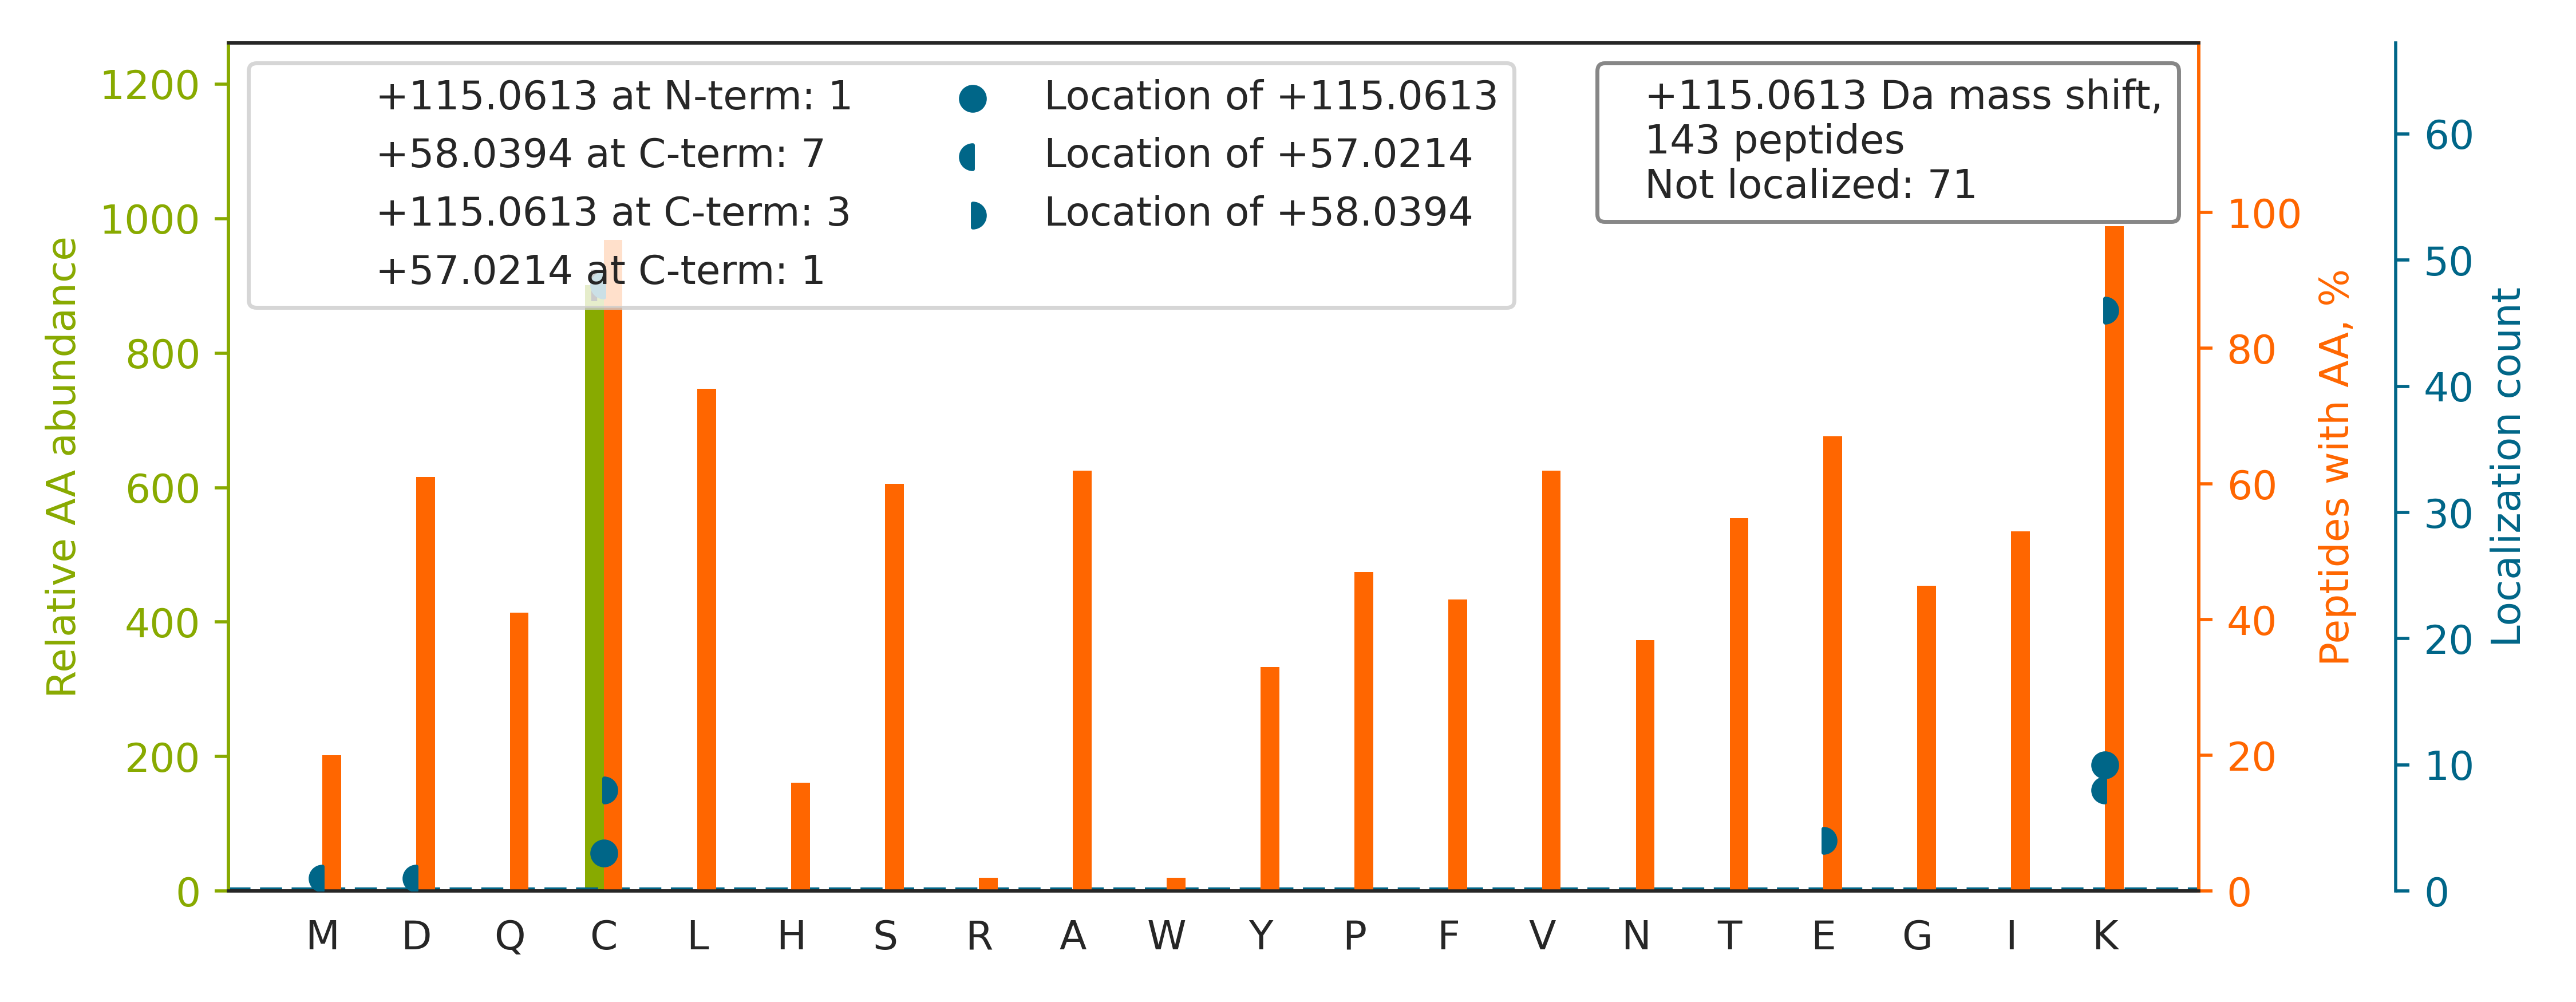

Values plotted in this chart, from the file beside it:
top isoform	localization score	spectrum
LALVTGGEIASTFDHPELVKLGSCK		20160929_QE1_nlc1_BTW_SA_hs_HELA_S_Exp3_…
TGIEQGSDAGYLCESQKFGELVMTK		20160929_QE1_nlc1_BTW_SA_hs_HELA_S_Exp3_…
DDQFLLDGQLLPDNFIAACTEKK		20160929_QE1_nlc1_BTW_SA_hs_HELA_S_Exp3_…
LEGDLTGPSVGVEVPDVELECPDAKLK		20160929_QE1_nlc1_BTW_SA_hs_HELA_S_Exp3_…
VVVLMGSTSDLGHC[+57]EK[+58]IK	0.9471	20160929_QE1_nlc1_BTW_SA_hs_HELA_S_Exp3_…
LPNGVFTPDFQEFVNKCLIK		20160929_QE1_nlc1_BTW_SA_hs_HELA_S_Exp3_…
QADSVEQAVYYC[+57]K[+58]K	0.9176	20160929_QE1_nlc1_BTW_SA_hs_HELA_S_Exp3_…
TPEEAALFKCK		20160929_QE1_nlc1_BTW_SA_hs_HELA_S_Exp3_…
SLEDLQDEYDFKCK		20160929_QE1_nlc1_BTW_SA_hs_HELA_S_Exp3_…
GPFVEAEVPDVDLECPDAKLK		20160929_QE1_nlc1_BTW_SA_hs_HELA_S_Exp3_…
TVIGELPPASSGSALAANVC[+57]K[+58]K	0.9103	20160929_QE1_nlc1_BTW_SA_hs_HELA_S_Exp3_…
TPPGVSAPTEPLLC[+57]K[+58]FADGGQK	0.9089	20160929_QE1_nlc1_BTW_SA_hs_HELA_S_Exp3_…
SDQLQQAVQSQGFINYC[+57]QK[+58]K	0.8924	20160929_QE1_nlc1_BTW_SA_hs_HELA_S_Exp3_…
LAADFSVPLIIDIKCTK		20160929_QE1_nlc1_BTW_SA_hs_HELA_S_Exp3_…
EAVVNTQELLDLLVKCENK[+115]	0.9135	20160929_QE1_nlc1_BTW_SA_hs_HELA_S_Exp3_…
TVRPFSMVC[+57]C[+58]PVNENAAALVVSDGR	0.7995	20160929_QE1_nlc1_BTW_SA_hs_HELA_S_Exp3_…
VDATADYIC[+57]K[+58]VK	0.9013	20160929_QE1_nlc1_BTW_SA_hs_HELA_S_Exp3_…
TSFPEDTVITYK[+115]CEESFVK	0.9109	20160929_QE1_nlc1_BTW_SA_hs_HELA_S_Exp3_…
LSVAPEMDIMDYCKK		20160929_QE1_nlc1_BTW_SA_hs_HELA_S_Exp3_…
IQASGILQLFASLLTPQSSCKAK		20160929_QE1_nlc1_BTW_SA_hs_HELA_S_Exp3_…
SLIANLAAANC[+57]YK[+58]K	0.03185	20160929_QE1_nlc1_BTW_SA_hs_HELA_S_Exp3_…
EMSGDLEEGMLAVVKCLK		20160929_QE1_nlc1_BTW_SA_hs_HELA_S_Exp3_…
FSAEFVDFTSQCLKK		20160929_QE1_nlc1_BTW_SA_hs_HELA_S_Exp3_…
TYDPSGDSTLPTCSKK		20160929_QE1_nlc1_BTW_SA_hs_HELA_S_Exp3_…
TPPGVPAPSDPLLC[+57]K[+58]FADGGPK	0.913	20160929_QE1_nlc1_BTW_SA_hs_HELA_S_Exp3_…
GAGTGGLGLAVEGPSEAK[+57]MSC[+58]MDNK	0.8621	20160929_QE1_nlc1_BTW_SA_hs_HELA_S_Exp3_…
QYQAGQTVTC[+57]FLK[+58]K	0.835	20160929_QE1_nlc1_BTW_SA_hs_HELA_S_Exp3_…
ANYQADLANITC[+57]EIAIK[+58]QK	0.9013	20160929_QE1_nlc1_BTW_SA_hs_HELA_S_Exp3_…
TPDAVELC[+57]K[+58]K	0.4547	20160929_QE1_nlc1_BTW_SA_hs_HELA_S_Exp3_…
DTGGDGQDSLYKICK		20160929_QE1_nlc1_BTW_SA_hs_HELA_S_Exp3_…
ISAFGYLEC[+57]SAK[+58]TK	0.9235	20160929_QE1_nlc1_BTW_SA_hs_HELA_S_Exp3_…
ALMGLYHGQVLC[+57]K[+58]K	0.0792	20160929_QE1_nlc1_BTW_SA_hs_HELA_S_Exp3_…
TGQYSGIYDCAKK		20160929_QE1_nlc1_BTW_SA_hs_HELA_S_Exp3_…
YFTLGLPTGSTPLGCYKK		20160929_QE1_nlc1_BTW_SA_hs_HELA_S_Exp3_…
VPTTLAEYC[+57]IK[+58]TK	0.9097	20160929_QE1_nlc1_BTW_SA_hs_HELA_S_Exp3_…
LVNANGEAVYCKFHYK		20160929_QE1_nlc1_BTW_SA_hs_HELA_S_Exp3_…
SDSNPLTEILKCPTK		20160929_QE1_nlc1_BTW_SA_hs_HELA_S_Exp3_…
FVALENISCKIK		20160929_QE1_nlc1_BTW_SA_hs_HELA_S_Exp3_…
TGYSFVNC[+57]K[+58]K	0.05766	20160929_QE1_nlc1_BTW_SA_hs_HELA_S_Exp3_…
DSLVSSLQFC[+57]K[+58]AK	0.8928	20160929_QE1_nlc1_BTW_SA_hs_HELA_S_Exp3_…
VAASIGNAQKLPMCDK		20160929_QE1_nlc1_BTW_SA_hs_HELA_S_Exp3_…
NLSTFAVDGKDC[+115]K	0.9022	20160929_QE1_nlc1_BTW_SA_hs_HELA_S_Exp3_…
VFEHDSVELNCKMK		20160929_QE1_nlc1_BTW_SA_hs_HELA_S_Exp3_…
QITSYGETCPGLEQYAIKK		20160929_QE1_nlc1_BTW_SA_hs_HELA_S_Exp3_…
LLGHEVEDVIIKCQLPK		20160929_QE1_nlc1_BTW_SA_hs_HELA_S_Exp3_…
LLYEALVDC[+57]K[+58]K	0.671	20160929_QE1_nlc1_BTW_SA_hs_HELA_S_Exp3_…
HVSSETDESC[+57]K[+58]K	0.8626	20160929_QE1_nlc1_BTW_SA_hs_HELA_S_Exp3_…
INSITVDNC[+57]K[+58]K	0.9018	20160929_QE1_nlc1_BTW_SA_hs_HELA_S_Exp3_…
HEELMLGDPCLKDLK		20160929_QE1_nlc1_BTW_SA_hs_HELA_S_Exp3_…
LHIVQVVC[+57]K[+58]K	0.89	20160929_QE1_nlc1_BTW_SA_hs_HELA_S_Exp3_…
IGAFGYMECSAKTK		20160929_QE1_nlc1_BTW_SA_hs_HELA_S_Exp3_…
FSPNSSNPIIVSC[+57]GWDKLVK[+58]	0.9131	20160929_QE1_nlc1_BTW_SA_hs_HELA_S_Exp3_…
NESSNASEEEACEKK		20160929_QE1_nlc1_BTW_SA_hs_HELA_S_Exp3_…
QVAASTAQLLVAC[+57]K[+58]VK	0.02233	20160929_QE1_nlc1_BTW_SA_hs_HELA_S_Exp3_…
VLLISGFPVQVCKAK		20160929_QE1_nlc1_BTW_SA_hs_HELA_S_Exp3_…
AEAISLQMVKCK		20160929_QE1_nlc1_BTW_SA_hs_HELA_S_Exp3_…
IAAYLQSDQFC[+57]K[+58]MPINNK	0.8899	20160929_QE1_nlc1_BTW_SA_hs_HELA_S_Exp3_…
YSLDPENPTK[+115]SCK	0.000832	20160929_QE1_nlc1_BTW_SA_hs_HELA_S_Exp3_…
TSSDPTC[+57]VEK[+58]EK	0.9143	20160929_QE1_nlc1_BTW_SA_hs_HELA_S_Exp3_…
MSTTGQVIRC[+115]K	0.843	20160929_QE1_nlc1_BTW_SA_hs_HELA_S_Exp3_…
... 83 more rows
